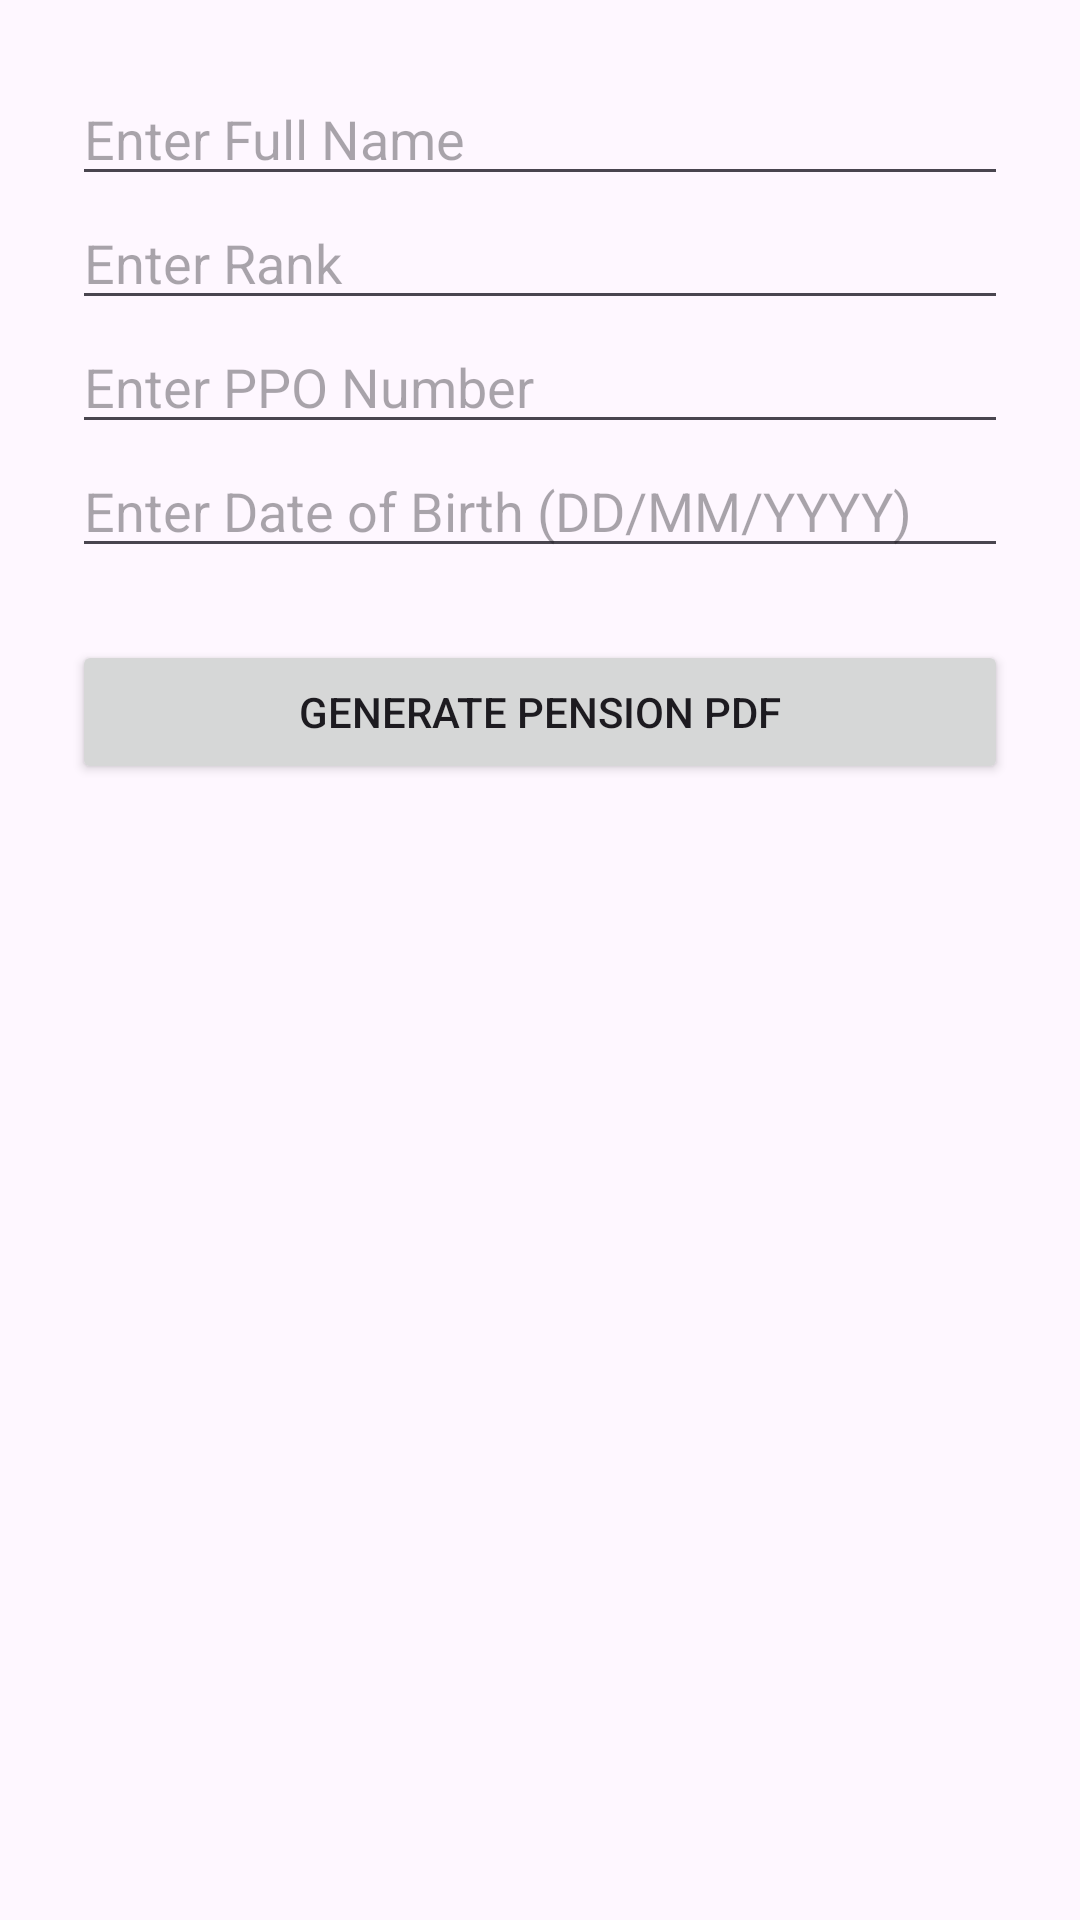

The Android layout XML behind this screen, and the referenced resources:
<!-- AndroidManifest.xml: application theme Theme.SainikSathiMobile -->
<!-- res/layout/activity_manual_entry.xml -->
<ScrollView xmlns:android="http://schemas.android.com/apk/res/android"
    android:layout_width="match_parent"
    android:layout_height="match_parent"
    android:padding="24dp">

    <LinearLayout
        android:orientation="vertical"
        android:layout_width="match_parent"
        android:layout_height="wrap_content">

        <EditText
            android:id="@+id/etName"
            android:hint="Enter Full Name"
            android:layout_width="match_parent"
            android:layout_height="wrap_content"
            android:inputType="textPersonName" />

        <EditText
            android:id="@+id/etRank"
            android:hint="Enter Rank"
            android:layout_width="match_parent"
            android:layout_height="wrap_content"
            android:inputType="text" />

        <EditText
            android:id="@+id/etPpo"
            android:hint="Enter PPO Number"
            android:layout_width="match_parent"
            android:layout_height="wrap_content"
            android:inputType="text" />

        <EditText
            android:id="@+id/etDob"
            android:hint="Enter Date of Birth (DD/MM/YYYY)"
            android:layout_width="match_parent"
            android:layout_height="wrap_content"
            android:inputType="date" />

        <Button
            android:id="@+id/btnExportPdf"
            android:text="Generate Pension PDF"
            android:layout_width="match_parent"
            android:layout_height="wrap_content"
            android:layout_marginTop="24dp" />
    </LinearLayout>
</ScrollView>
<!-- resources referenced by this layout -->
<resources>
  <style name="Theme.SainikSathiMobile" parent="Theme.Material3.DayNight.NoActionBar">
          <item name="colorPrimary">@color/purple_500</item>
          <item name="colorPrimaryVariant">@color/purple_700</item> 
          <item name="colorOnPrimary">@color/white</item>
          <item name="colorSecondary">@color/teal_200</item>
          <item name="colorOnSecondary">@color/black</item>
      </style>
  <color name="purple_500">#6200EE</color>
  <color name="purple_700">#3700B3</color>
  <color name="white">#FFFFFF</color>
  <color name="teal_200">#03DAC5</color>
  <color name="black">#000000</color>
</resources>
